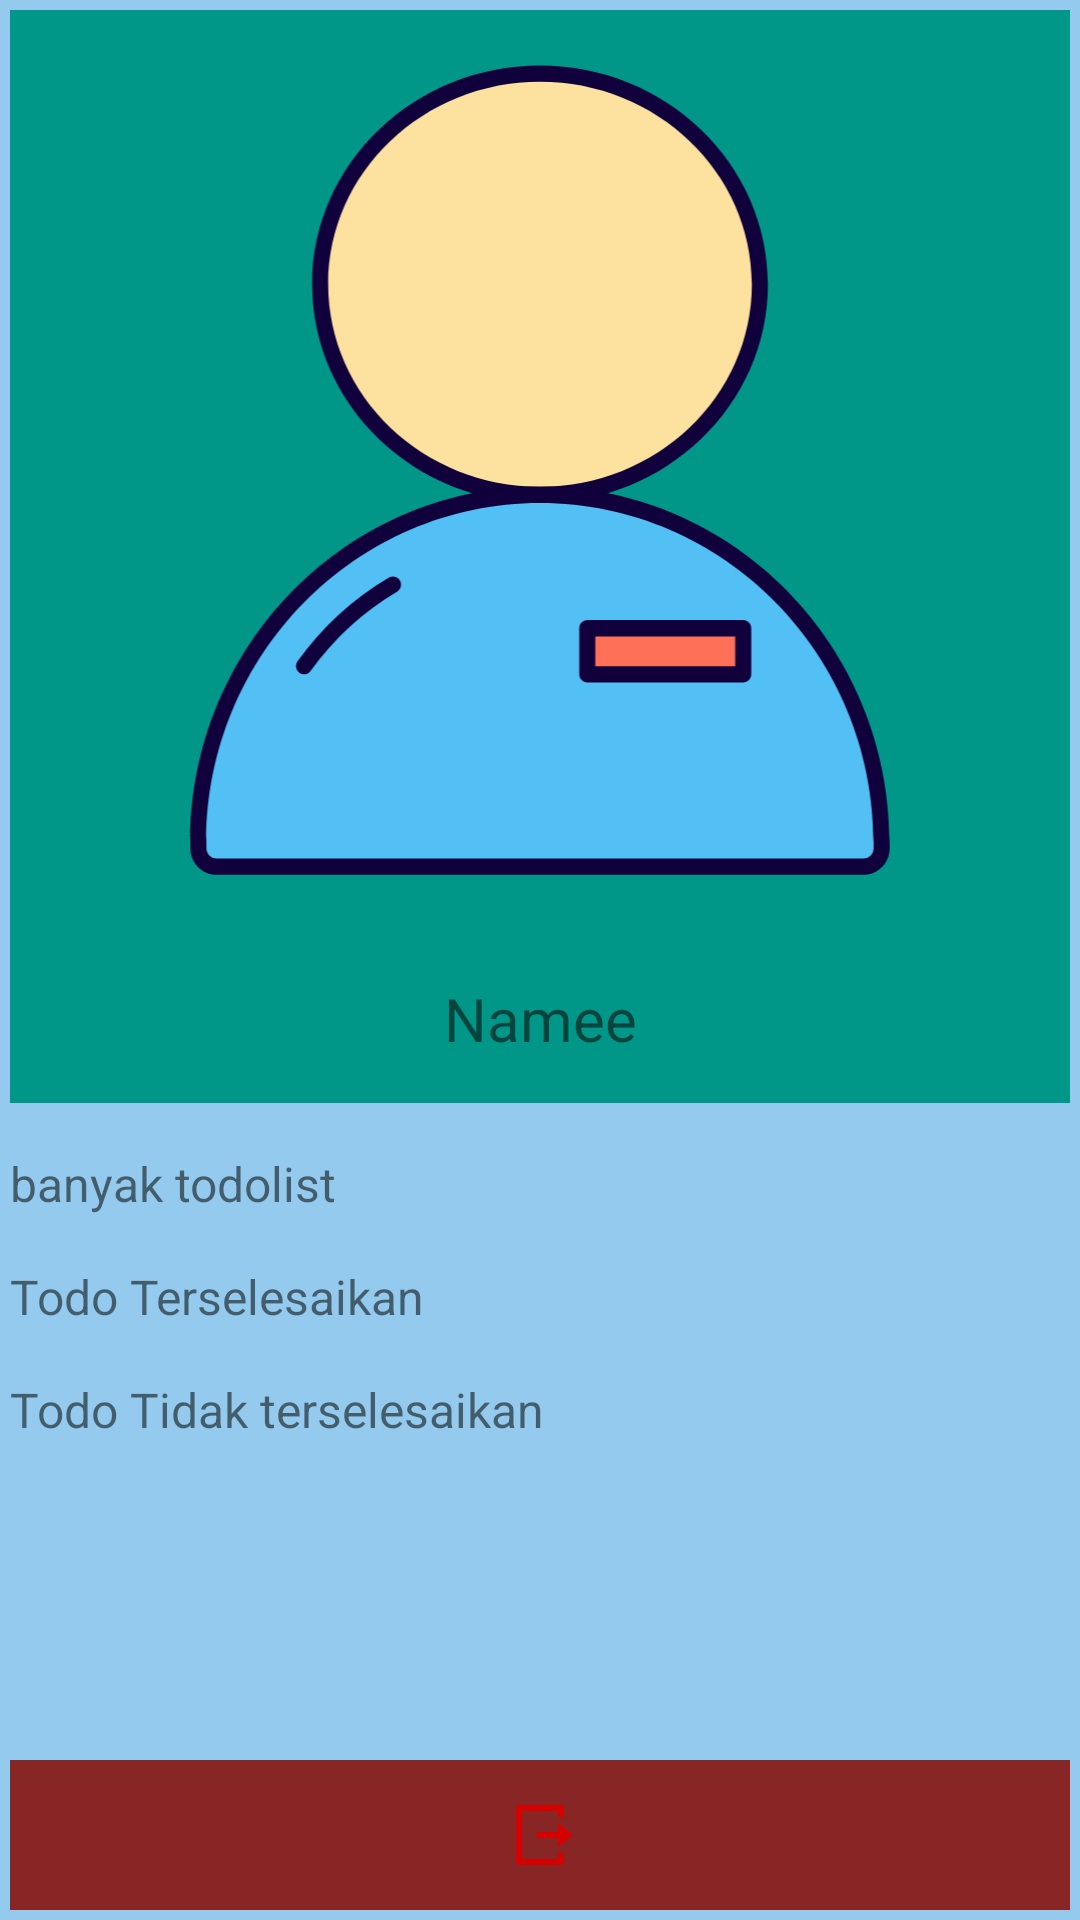

Reconstruct the res/layout file that produces this screen, plus the resources it refers to.
<!-- AndroidManifest.xml: application theme Theme.MyTodolistApp -->
<!-- res/layout/activity_profile.xml -->
<?xml version="1.0" encoding="utf-8"?>
<androidx.constraintlayout.widget.ConstraintLayout xmlns:android="http://schemas.android.com/apk/res/android"
    xmlns:app="http://schemas.android.com/apk/res-auto"
    xmlns:tools="http://schemas.android.com/tools"
    android:id="@+id/mainLayout"
    android:layout_width="match_parent"
    android:layout_height="match_parent"
    android:background="#93CAED"
    android:padding="10px"
    tools:context=".service.ProfileActivity">

    <androidx.constraintlayout.widget.ConstraintLayout
        android:id="@+id/profilLayer"
        android:layout_width="0dp"
        android:layout_height="wrap_content"
        android:background="#009688"
        android:padding="20px"
        app:layout_constraintEnd_toEndOf="parent"
        app:layout_constraintStart_toStartOf="parent"
        app:layout_constraintTop_toTopOf="parent">

        <ImageView
            android:id="@+id/imgProfil"
            android:layout_width="0dp"
            android:layout_height="wrap_content"
            android:layout_marginBottom="16dp"
            android:minHeight="300dp"
            app:layout_constraintBottom_toTopOf="@+id/txName"
            app:layout_constraintEnd_toEndOf="parent"
            app:layout_constraintStart_toStartOf="parent"
            app:layout_constraintTop_toTopOf="parent"
            app:srcCompat="@drawable/profile" />

        <TextView
            android:id="@+id/txName"
            android:layout_width="wrap_content"
            android:layout_height="wrap_content"
            android:layout_marginBottom="8dp"
            android:text="Namee"
            android:textSize="20sp"
            app:layout_constraintBottom_toBottomOf="parent"
            app:layout_constraintEnd_toEndOf="parent"
            app:layout_constraintStart_toStartOf="parent" />
    </androidx.constraintlayout.widget.ConstraintLayout>

    <TextView
        android:id="@+id/txBanyakTodo"
        android:layout_width="0dp"
        android:layout_height="wrap_content"
        android:layout_marginTop="16dp"
        android:text="banyak todolist"
        android:textSize="16sp"
        app:layout_constraintEnd_toEndOf="parent"
        app:layout_constraintStart_toStartOf="parent"
        app:layout_constraintTop_toBottomOf="@+id/profilLayer" />

    <TextView
        android:id="@+id/txTodoSuccess"
        android:layout_width="0dp"
        android:layout_height="wrap_content"
        android:layout_marginTop="16dp"
        android:text="Todo Terselesaikan"
        android:textSize="16sp"
        app:layout_constraintEnd_toEndOf="parent"
        app:layout_constraintStart_toStartOf="parent"
        app:layout_constraintTop_toBottomOf="@+id/txBanyakTodo" />

    <TextView
        android:id="@+id/txTodoFail"
        android:layout_width="0dp"
        android:layout_height="wrap_content"
        android:layout_marginTop="16dp"
        android:text="Todo Tidak terselesaikan"
        android:textSize="16sp"
        app:layout_constraintEnd_toEndOf="parent"
        app:layout_constraintStart_toStartOf="parent"
        app:layout_constraintTop_toBottomOf="@+id/txTodoSuccess" />

    <ImageButton
        android:id="@+id/btnLogout"
        android:layout_width="0dp"
        android:layout_height="wrap_content"
        android:background="#882525"
        android:minHeight="50dp"
        android:onClick="deleteAccount"
        app:layout_constraintBottom_toBottomOf="parent"
        app:layout_constraintEnd_toEndOf="parent"
        app:layout_constraintStart_toStartOf="parent"
        app:srcCompat="@drawable/logout" />
</androidx.constraintlayout.widget.ConstraintLayout>
<!-- resources referenced by this layout -->
<resources>
  <!-- drawable logout (drawable) -->
  <vector xmlns:android="http://schemas.android.com/apk/res/android"
      android:width="24dp"
      android:height="24dp"
      android:viewportWidth="24"
      android:viewportHeight="24">
    <group>
      <clip-path
          android:pathData="M0,0h24v24h-24z"/>
      <path
          android:pathData="M5,22C4.7348,22 4.4804,21.8946 4.2929,21.7071C4.1054,21.5196 4,21.2652 4,21V3C4,2.7348 4.1054,2.4804 4.2929,2.2929C4.4804,2.1054 4.7348,2 5,2H19C19.2652,2 19.5196,2.1054 19.7071,2.2929C19.8946,2.4804 20,2.7348 20,3V6H18V4H6V20H18V18H20V21C20,21.2652 19.8946,21.5196 19.7071,21.7071C19.5196,21.8946 19.2652,22 19,22H5ZM18,16V13H11V11H18V8L23,12L18,16Z"
          android:fillColor="#D60000"/>
    </group>
  </vector>
  <!-- drawable profile: vector/xml drawable (drawable, 2287 chars, omitted) -->
  <style name="Theme.MyTodolistApp" parent="Theme.MaterialComponents.DayNight.DarkActionBar">
          
          <item name="colorPrimary">@color/purple_500</item>
          <item name="colorPrimaryVariant">@color/purple_700</item>
          <item name="colorOnPrimary">@color/white</item>
          
          <item name="colorSecondary">@color/teal_200</item>
          <item name="colorSecondaryVariant">@color/teal_700</item>
          <item name="colorOnSecondary">@color/black</item>
          
          <item name="android:statusBarColor" tools:targetApi="l">?attr/colorPrimaryVariant</item>
          
      </style>
  <!-- not gathered from this repository: default colours our renderer supplied (Android Studio template values) -->
  <color name="purple_500">#FF6200EE</color>
  <color name="purple_700">#FF3700B3</color>
  <color name="teal_200">#FF03DAC5</color>
  <color name="teal_700">#FF018786</color>
  <color name="black">#FF000000</color>
  <color name="white">#FFFFFFFF</color>
</resources>
